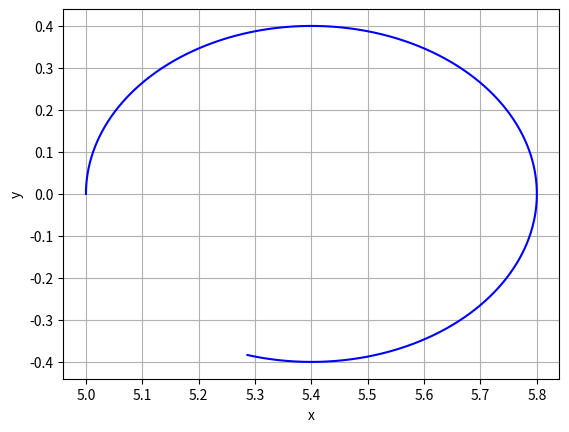
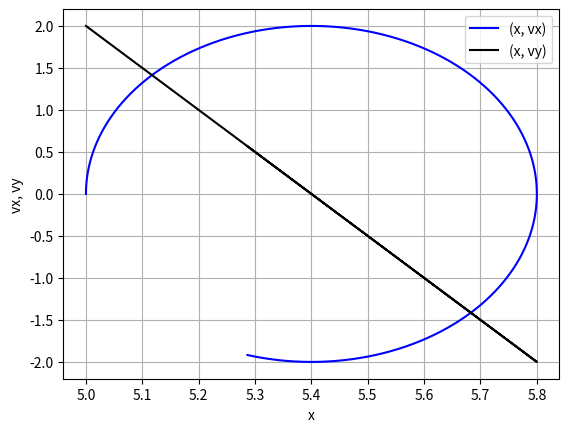

These charts were generated, in order, by the following Python code:
import scipy.integrate as integrate
import matplotlib.pyplot as plt
import numpy as np


pi = np.pi
sqrt = np.sqrt
cos = np.cos
sin = np.sin



def dynamicsEB(xv3, t, q, m, Ex, Ey, Ez, Bx, By, Bz):
    x, y, z, vx, vy, vz = xv3
    dxv3dt = [vx, vy, vz, (q/m)*(vy*Bz-vz*By), (q/m)*(vz*Bx-vx*Bz), (q/m)*(vx*By-vy*Bx)]
    return dxv3dt

def main():
    q = 1
    m = 1
    Ex = 0.
    Ey = 0.
    Ez = 0.
    Bx = 0.
    By = 0.
    Bz = 5.

    xv3_t0 = [5., 0., 0., 0., 2., 0.]
    
    t = np.linspace(0, 1, 10001)
    
    sol = integrate.odeint(dynamicsEB, xv3_t0, t, args=(q, m, Ex, Ey, Ez, Bx, By, Bz))
    
    plt.figure()
    plt.xlabel('x')
    plt.ylabel('y')
    plt.grid()
    plt.plot(sol[:, 0], sol[:, 1], '-b', label='(x, y)')
    
    #plt.figure()
    #plt.xlabel('y')
    #plt.ylabel('vy')
    #plt.grid()
    #plt.plot(sol[:, 1], sol[:, 4], '-b', label='(y, vy)')
    
    plt.figure()
    plt.xlabel('x')
    plt.ylabel('vx, vy')
    plt.grid()
    
    plt.plot(sol[:, 0], sol[:, 3], '-b', label='(x, vx)')
    plt.plot(sol[:, 0], sol[:, 4], '-k', label='(x, vy)')
    
    plt.legend(loc='best')
    
    plt.show()


if __name__ == "__main__":
    main()


